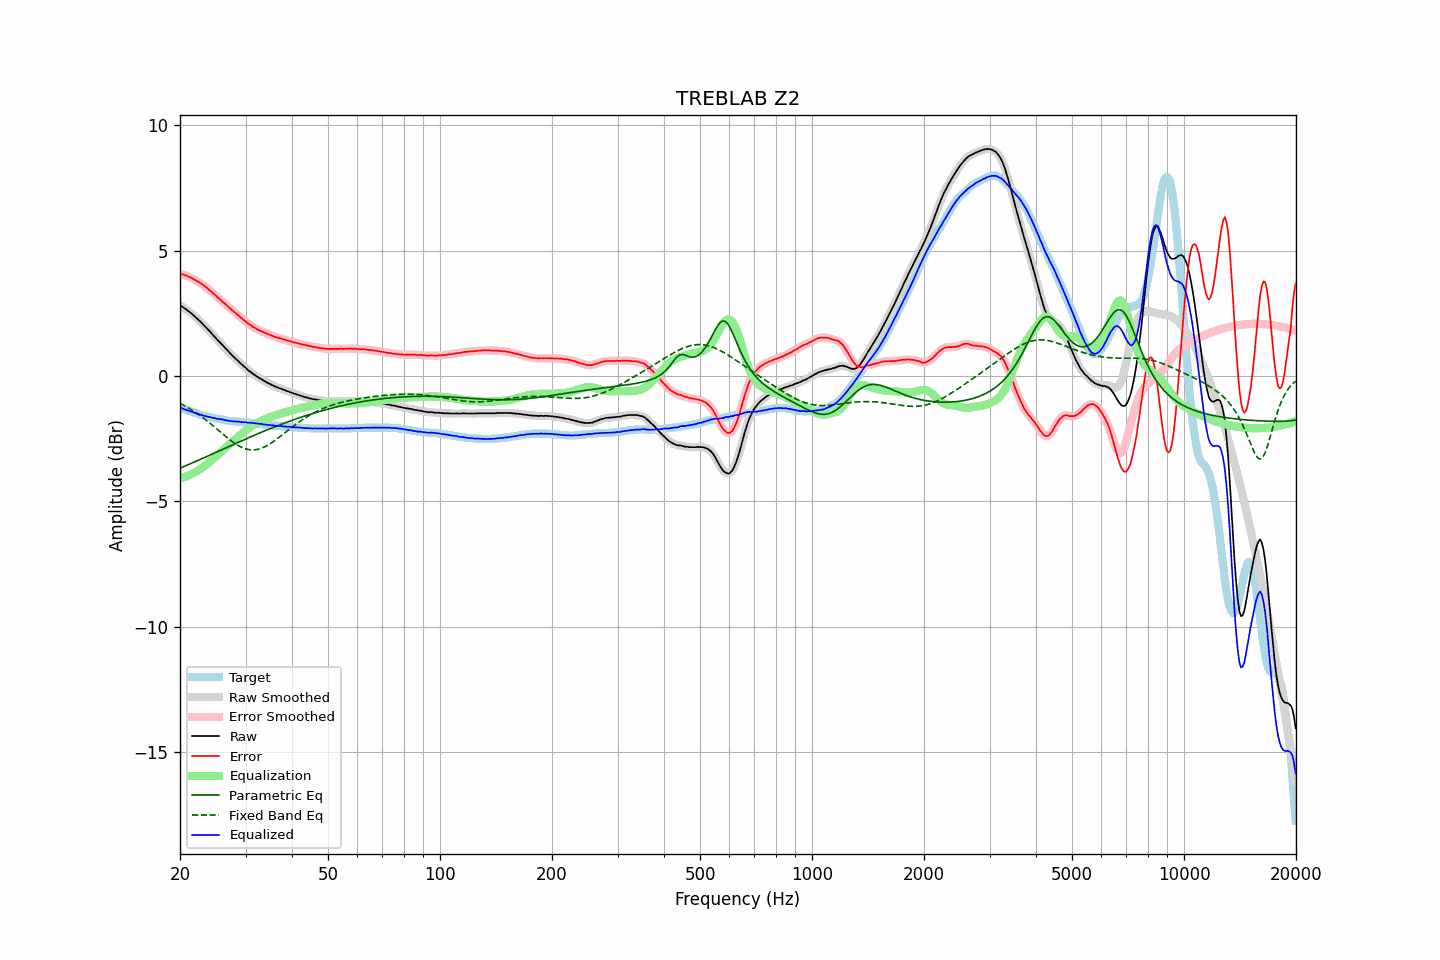

Values plotted in this chart, from the file beside it:
frequency, raw, error, smoothed, error_smoothed, equalization, parametric_eq, fixed_band_eq, equalized_raw, equalized_smoothed, target
20.00, 2.82, 4.08, 2.82, 4.08, -4.08, -3.67, -1.09, -1.26, -1.26, -1.26
20.20, 2.78, 4.06, 2.78, 4.06, -4.07, -3.65, -1.12, -1.28, -1.28, -1.28
20.40, 2.73, 4.04, 2.74, 4.04, -4.05, -3.62, -1.16, -1.31, -1.31, -1.31
20.61, 2.69, 4.02, 2.69, 4.02, -4.02, -3.59, -1.19, -1.33, -1.33, -1.33
20.81, 2.65, 4.00, 2.65, 4.00, -4.00, -3.57, -1.23, -1.35, -1.35, -1.35
21.02, 2.59, 3.97, 2.60, 3.98, -3.97, -3.54, -1.26, -1.38, -1.37, -1.38
21.23, 2.55, 3.95, 2.55, 3.95, -3.95, -3.51, -1.30, -1.39, -1.39, -1.40
21.44, 2.50, 3.92, 2.50, 3.92, -3.92, -3.48, -1.34, -1.41, -1.42, -1.42
21.66, 2.44, 3.88, 2.45, 3.88, -3.88, -3.46, -1.38, -1.44, -1.44, -1.44
21.87, 2.38, 3.84, 2.39, 3.85, -3.85, -3.43, -1.42, -1.47, -1.46, -1.46
22.09, 2.33, 3.81, 2.33, 3.81, -3.81, -3.40, -1.47, -1.48, -1.49, -1.48
22.31, 2.27, 3.77, 2.27, 3.77, -3.78, -3.37, -1.51, -1.50, -1.51, -1.50
22.54, 2.20, 3.73, 2.21, 3.74, -3.74, -3.34, -1.55, -1.53, -1.52, -1.53
22.76, 2.15, 3.70, 2.15, 3.70, -3.69, -3.31, -1.60, -1.54, -1.55, -1.55
22.99, 2.08, 3.65, 2.08, 3.65, -3.65, -3.29, -1.65, -1.57, -1.57, -1.57
23.22, 2.01, 3.60, 2.02, 3.61, -3.60, -3.26, -1.70, -1.59, -1.58, -1.59
23.45, 1.95, 3.55, 1.95, 3.55, -3.55, -3.23, -1.75, -1.60, -1.60, -1.60
23.69, 1.88, 3.50, 1.88, 3.50, -3.50, -3.20, -1.80, -1.62, -1.62, -1.62
23.92, 1.81, 3.44, 1.82, 3.45, -3.45, -3.17, -1.85, -1.63, -1.63, -1.63
24.16, 1.75, 3.40, 1.75, 3.39, -3.39, -3.14, -1.90, -1.64, -1.65, -1.65
24.40, 1.67, 3.33, 1.68, 3.34, -3.34, -3.11, -1.95, -1.66, -1.66, -1.66
24.65, 1.60, 3.27, 1.60, 3.28, -3.28, -3.08, -2.01, -1.67, -1.67, -1.67
24.89, 1.53, 3.22, 1.53, 3.22, -3.22, -3.05, -2.06, -1.69, -1.69, -1.69
25.14, 1.46, 3.16, 1.46, 3.16, -3.16, -3.03, -2.11, -1.70, -1.70, -1.70
25.39, 1.39, 3.10, 1.40, 3.11, -3.11, -3.00, -2.17, -1.71, -1.71, -1.71
25.65, 1.33, 3.05, 1.33, 3.05, -3.05, -2.97, -2.22, -1.72, -1.72, -1.72
25.91, 1.27, 2.99, 1.26, 2.99, -2.99, -2.94, -2.28, -1.73, -1.73, -1.73
26.16, 1.19, 2.93, 1.20, 2.94, -2.94, -2.91, -2.33, -1.74, -1.74, -1.74
26.43, 1.12, 2.88, 1.12, 2.88, -2.88, -2.88, -2.39, -1.75, -1.76, -1.76
26.69, 1.05, 2.82, 1.05, 2.82, -2.82, -2.85, -2.44, -1.77, -1.77, -1.77
26.96, 0.98, 2.76, 0.99, 2.77, -2.77, -2.82, -2.49, -1.78, -1.78, -1.78
27.23, 0.92, 2.71, 0.92, 2.71, -2.71, -2.79, -2.54, -1.79, -1.79, -1.79
27.50, 0.85, 2.65, 0.86, 2.65, -2.65, -2.76, -2.59, -1.80, -1.80, -1.80
27.77, 0.79, 2.59, 0.79, 2.60, -2.60, -2.73, -2.64, -1.81, -1.80, -1.80
28.05, 0.73, 2.54, 0.73, 2.54, -2.54, -2.71, -2.68, -1.81, -1.81, -1.81
28.33, 0.67, 2.49, 0.67, 2.49, -2.49, -2.68, -2.72, -1.81, -1.81, -1.82
28.62, 0.61, 2.43, 0.61, 2.43, -2.43, -2.65, -2.76, -1.82, -1.82, -1.82
28.90, 0.55, 2.38, 0.55, 2.38, -2.38, -2.62, -2.80, -1.82, -1.83, -1.83
29.19, 0.48, 2.31, 0.49, 2.32, -2.32, -2.59, -2.83, -1.84, -1.83, -1.83
29.48, 0.43, 2.27, 0.43, 2.27, -2.27, -2.56, -2.86, -1.84, -1.84, -1.84
29.78, 0.37, 2.21, 0.37, 2.22, -2.22, -2.53, -2.88, -1.84, -1.84, -1.84
30.08, 0.32, 2.17, 0.32, 2.16, -2.16, -2.51, -2.91, -1.84, -1.85, -1.85
30.38, 0.25, 2.10, 0.26, 2.11, -2.12, -2.48, -2.92, -1.86, -1.85, -1.85
30.68, 0.20, 2.06, 0.21, 2.07, -2.07, -2.45, -2.94, -1.86, -1.86, -1.86
30.99, 0.16, 2.03, 0.16, 2.02, -2.02, -2.42, -2.94, -1.86, -1.87, -1.87
31.30, 0.10, 1.97, 0.11, 1.98, -1.98, -2.39, -2.95, -1.88, -1.87, -1.87
31.61, 0.06, 1.94, 0.06, 1.94, -1.94, -2.37, -2.94, -1.88, -1.88, -1.88
31.93, 0.01, 1.90, 0.02, 1.90, -1.90, -2.34, -2.94, -1.89, -1.89, -1.89
32.24, -0.03, 1.86, -0.03, 1.87, -1.87, -2.31, -2.93, -1.90, -1.90, -1.89
32.57, -0.07, 1.83, -0.07, 1.83, -1.84, -2.29, -2.91, -1.90, -1.90, -1.90
32.89, -0.11, 1.80, -0.10, 1.80, -1.80, -2.26, -2.89, -1.91, -1.91, -1.91
33.22, -0.14, 1.78, -0.14, 1.78, -1.77, -2.23, -2.87, -1.91, -1.92, -1.92
33.55, -0.19, 1.74, -0.18, 1.75, -1.75, -2.21, -2.84, -1.93, -1.93, -1.93
33.89, -0.22, 1.72, -0.22, 1.72, -1.72, -2.18, -2.81, -1.94, -1.94, -1.94
34.23, -0.26, 1.69, -0.25, 1.69, -1.69, -2.15, -2.78, -1.95, -1.95, -1.95
34.57, -0.29, 1.66, -0.29, 1.67, -1.67, -2.13, -2.74, -1.95, -1.95, -1.95
34.92, -0.32, 1.64, -0.32, 1.64, -1.64, -2.10, -2.70, -1.96, -1.96, -1.96
35.27, -0.36, 1.61, -0.35, 1.62, -1.61, -2.07, -2.66, -1.97, -1.97, -1.97
35.62, -0.38, 1.59, -0.38, 1.59, -1.59, -2.05, -2.62, -1.97, -1.97, -1.97
35.97, -0.42, 1.56, -0.41, 1.56, -1.57, -2.02, -2.57, -1.98, -1.98, -1.98
... 635 more rows
